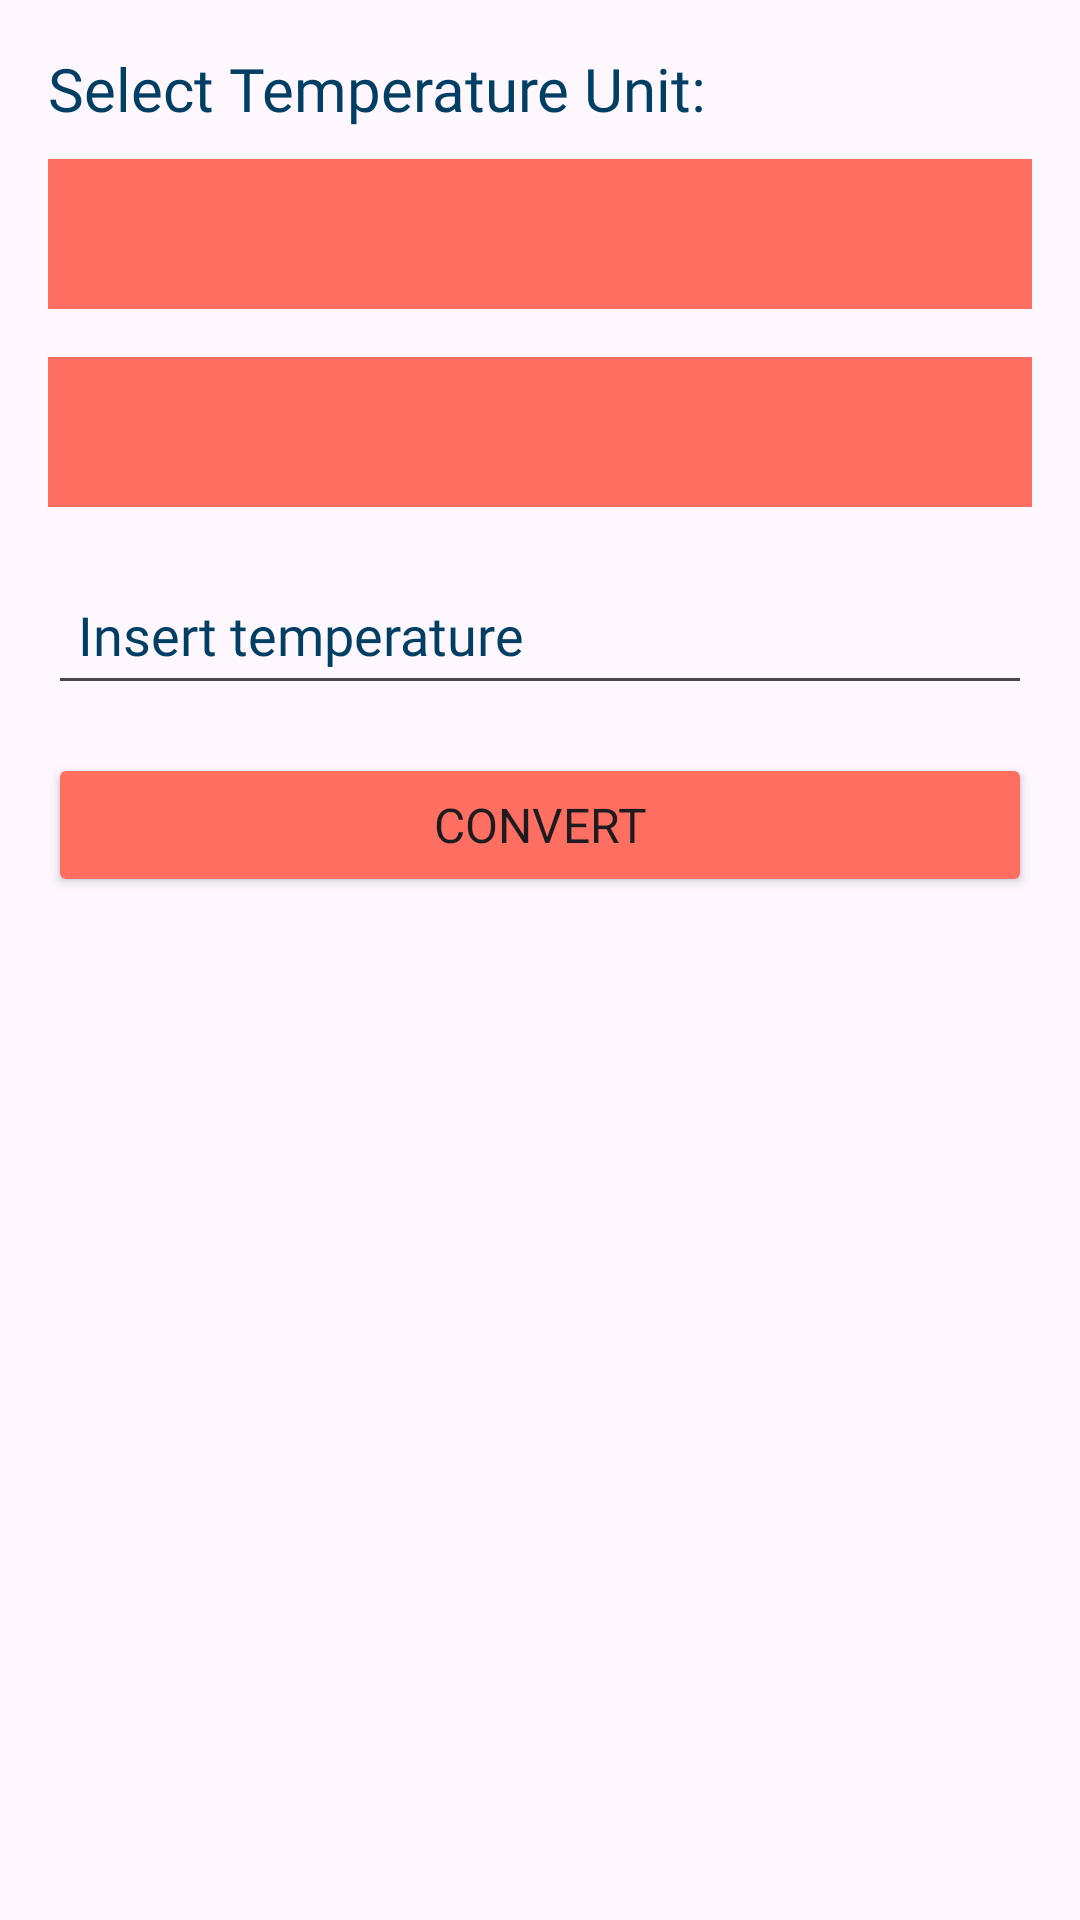

Reconstruct the res/layout file that produces this screen, plus the resources it refers to.
<!-- AndroidManifest.xml: application theme Theme.Looply -->
<!-- res/layout/fragment_temperature.xml -->
<LinearLayout
    xmlns:android="http://schemas.android.com/apk/res/android"
    android:layout_width="match_parent"
    android:layout_height="match_parent"
    android:orientation="vertical"
    android:padding="16dp">

    <TextView
        android:layout_width="match_parent"
        android:layout_height="wrap_content"
        android:text="Select Temperature Unit:"
        android:fontFamily="@font/fredoka_semibold"
        android:textSize="20sp"
        android:textColor="@color/deepnavy"/>

    <Spinner
        android:id="@+id/spFromUnit"
        android:layout_marginTop="10dp"
        android:layout_width="match_parent"
        android:layout_height="50dp"
        android:layout_marginBottom="16dp"
        android:background="@color/coralpink"/>

    <Spinner
        android:id="@+id/spToUnit"
        android:layout_width="match_parent"
        android:layout_height="50dp"
        android:layout_marginBottom="16dp"
        android:background="@color/coralpink"/>

    <EditText
        android:id="@+id/etTemperatureInput"
        android:layout_width="match_parent"
        android:layout_height="50dp"
        android:hint="Insert temperature"
        android:fontFamily="@font/fredoka_medium"
        android:inputType="numberDecimal"
        android:layout_marginBottom="16dp"
        android:textColorHint="@color/deepnavy"
        android:paddingLeft="10dp"/>

    <Button
        android:id="@+id/btnConvert"
        android:layout_width="match_parent"
        android:layout_height="wrap_content"
        android:text="Convert"
        android:layout_marginBottom="16dp"
        android:backgroundTint="@color/coralpink"
        android:fontFamily="@font/fredoka_semibold"
        android:textSize="16sp"/>

    <LinearLayout
        android:id="@+id/linearResult"
        android:layout_width="match_parent"
        android:layout_height="wrap_content"
        android:orientation="vertical"
        android:visibility="gone">

        <TextView
            android:id="@+id/tvResultTitle"
            android:layout_width="wrap_content"
            android:layout_height="wrap_content"
            android:text="Result"
            android:textColor="@color/deepnavy"
            android:fontFamily="@font/fredoka_bold"
            android:layout_marginBottom="8dp" />

        <TextView
            android:id="@+id/tvTemperatureInput"
            android:layout_width="wrap_content"
            android:layout_height="wrap_content"
            android:text="Input Temperature: "
            android:textColor="@color/deepnavy"
            android:fontFamily="@font/fredoka_bold"
            android:layout_marginBottom="4dp" />

        <TextView
            android:id="@+id/tvConvertedTemperature"
            android:layout_width="wrap_content"
            android:layout_height="wrap_content"
            android:text="Converted Temperature: "
            android:textColor="@color/deepnavy"
            android:fontFamily="@font/fredoka_bold"
            android:layout_marginBottom="4dp" />

        <TextView
            android:id="@+id/tvLastUpdated"
            android:layout_width="wrap_content"
            android:layout_height="wrap_content"
            android:textColor="@color/deepnavy"
            android:fontFamily="@font/fredoka_bold"
            android:text="Last Update: " />
    </LinearLayout>

</LinearLayout>
<!-- resources referenced by this layout -->
<resources>
  <color name="coralpink">#FF6F61</color>
  <color name="deepnavy">#003F63</color>
  <style name="Theme.Looply" parent="Base.Theme.Looply" />
  <style name="Base.Theme.Looply" parent="Theme.Material3.DayNight.NoActionBar">
          <item name="bottomNavigationStyle">@style/CustomBottomNavigationView</item>
          
          
      </style>
  <style name="CustomBottomNavigationView" parent="Widget.MaterialComponents.BottomNavigationView">
          <item name="android:selectableItemBackground">@null</item>
      </style>
</resources>
